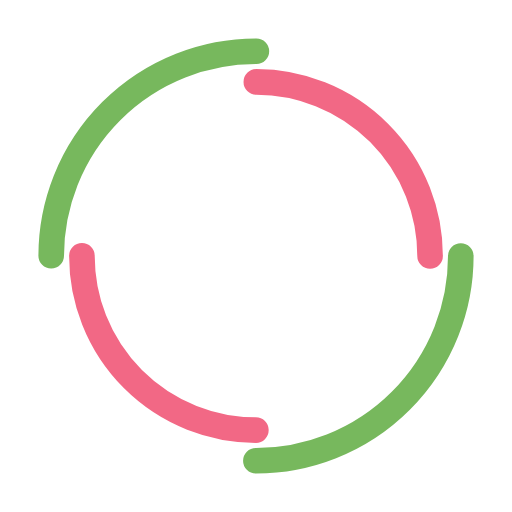
t = 0.00 s
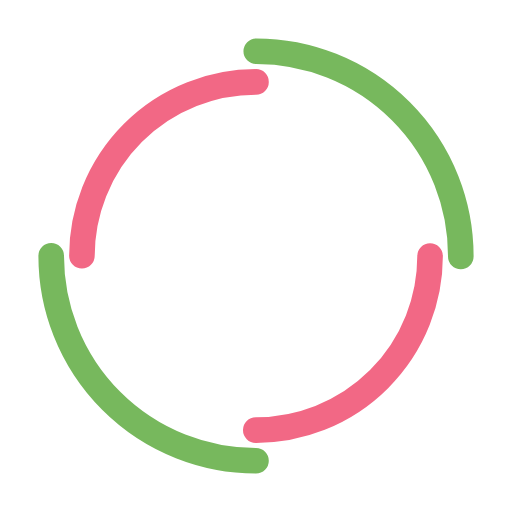
t = 0.25 s
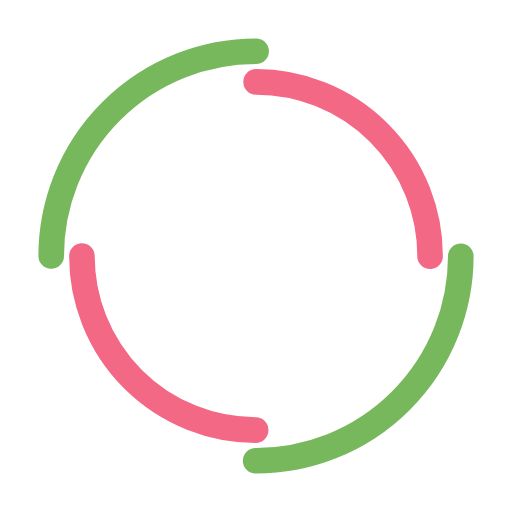
t = 0.50 s
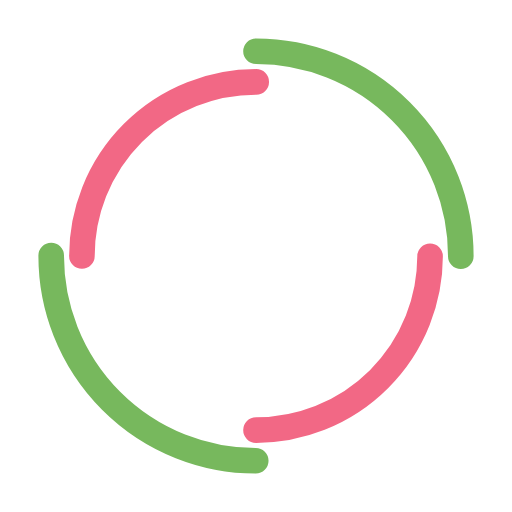
t = 0.75 s

The animated SVG that drew these frames (rendered in a browser with its animation timeline set to each time). Animation: 2 SMIL elements (animateTransform=2); one cycle of 1.00 s, repeats indefinitely.

<svg width="200px"  height="200px"  xmlns="http://www.w3.org/2000/svg" viewBox="0 0 100 100" preserveAspectRatio="xMidYMid" class="lds-double-ring" style="background: none; shape-rendering: auto;"><circle cx="50" cy="50" ng-attr-r="{{config.radius}}" ng-attr-stroke-width="{{config.width}}" ng-attr-stroke="{{config.c1}}" ng-attr-stroke-dasharray="{{config.dasharray}}" fill="none" stroke-linecap="round" r="40" stroke-width="5" stroke="#77b85d" stroke-dasharray="62.83185307179586 62.83185307179586" class="" transform="rotate(217.724 50 50)"><animateTransform attributeName="transform" type="rotate" calcMode="linear" values="0 50 50;360 50 50" keyTimes="0;1" dur="1s" begin="0s" repeatCount="indefinite" class=""></animateTransform></circle><circle cx="50" cy="50" ng-attr-r="{{config.radius2}}" ng-attr-stroke-width="{{config.width}}" ng-attr-stroke="{{config.c2}}" ng-attr-stroke-dasharray="{{config.dasharray2}}" ng-attr-stroke-dashoffset="{{config.dashoffset2}}" fill="none" stroke-linecap="round" r="34" stroke-width="5" stroke="#f26885" stroke-dasharray="53.40707511102649 53.40707511102649" stroke-dashoffset="53.40707511102649" class="" transform="rotate(-217.724 50 50)"><animateTransform attributeName="transform" type="rotate" calcMode="linear" values="0 50 50;-360 50 50" keyTimes="0;1" dur="1s" begin="0s" repeatCount="indefinite" class=""></animateTransform></circle></svg>